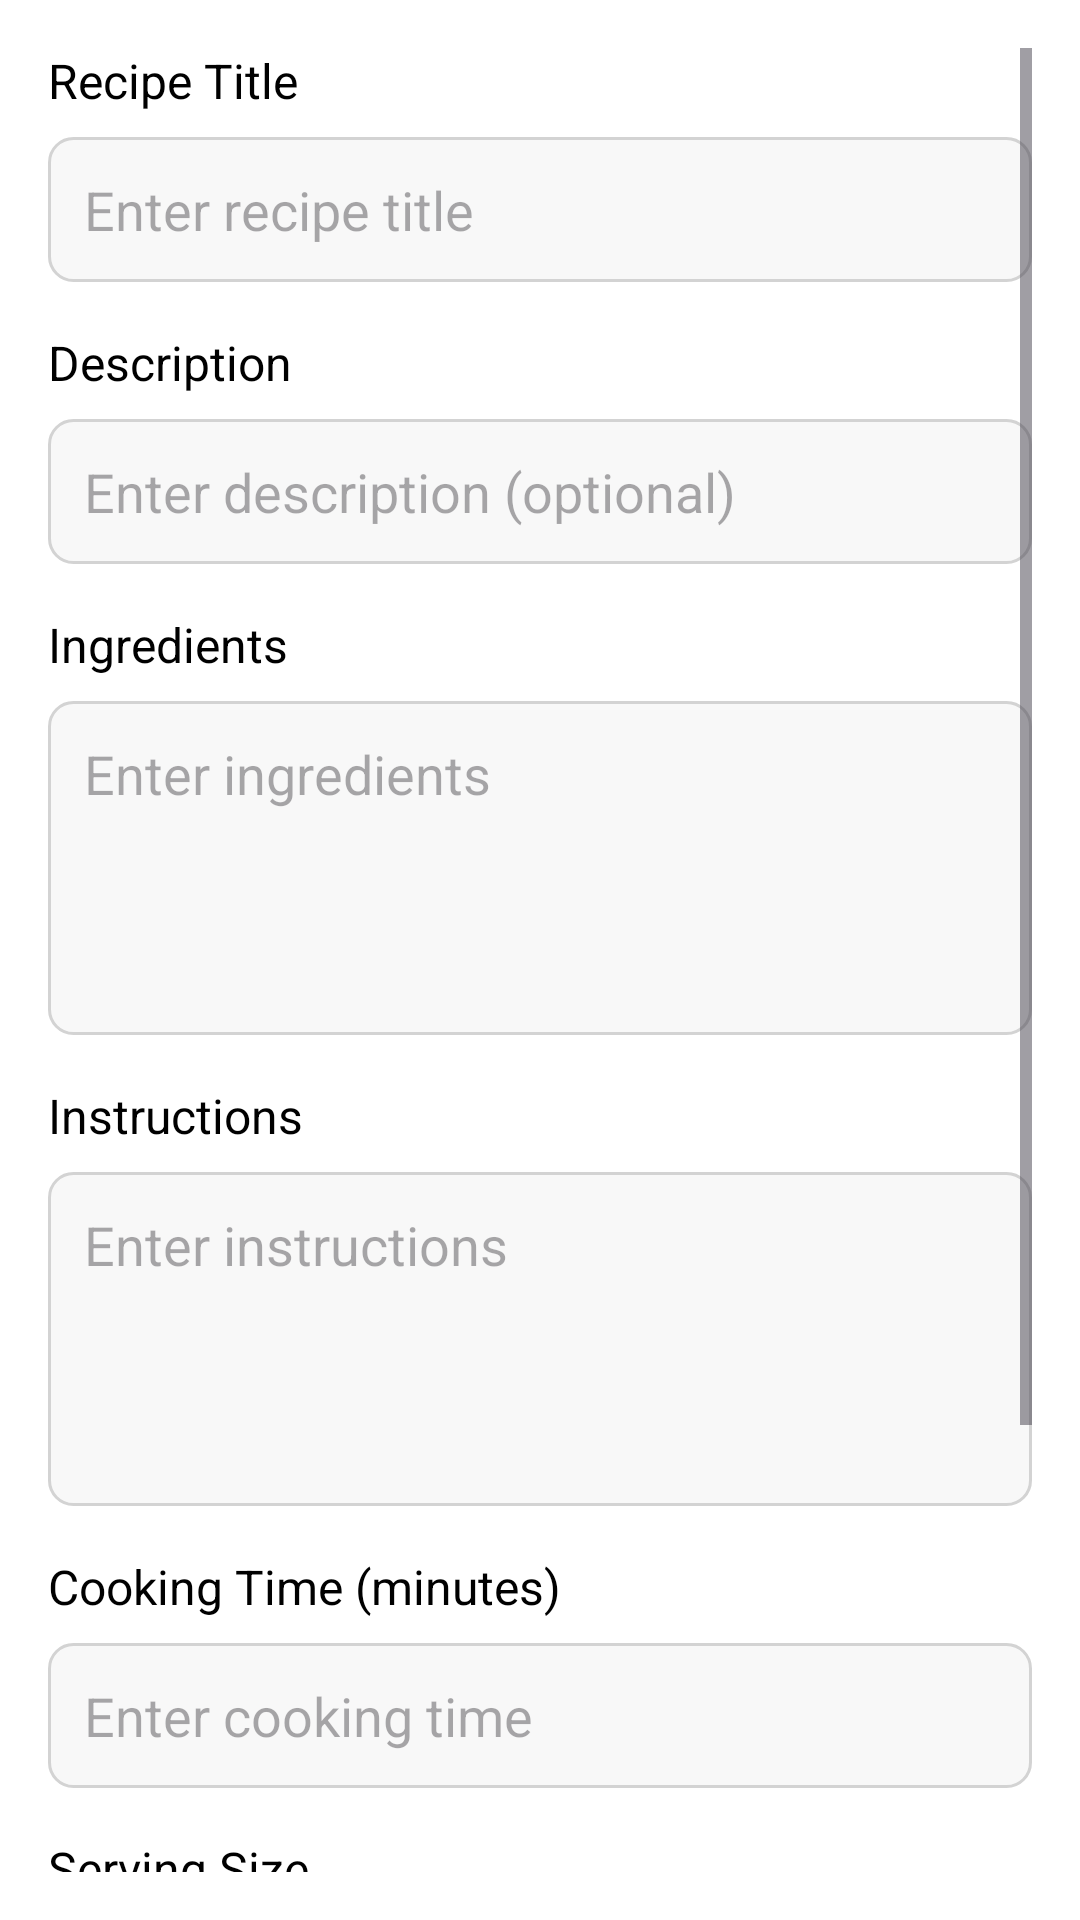

Reconstruct the res/layout file that produces this screen, plus the resources it refers to.
<!-- AndroidManifest.xml: activity theme Theme.Recepturasi -->
<!-- res/layout/activity_create_recipe.xml -->
<?xml version="1.0" encoding="utf-8"?>
<ScrollView xmlns:android="http://schemas.android.com/apk/res/android"
    android:layout_width="match_parent"
    android:layout_height="match_parent"
    android:padding="16dp">

    <LinearLayout
        android:layout_width="match_parent"
        android:layout_height="wrap_content"
        android:orientation="vertical">

        
        <TextView
            android:layout_width="wrap_content"
            android:layout_height="wrap_content"
            android:text="Recipe Title"
            android:textSize="16sp"
            android:layout_marginBottom="8dp" />

        <EditText
            android:id="@+id/recipeTitle"
            android:layout_width="match_parent"
            android:layout_height="wrap_content"
            android:hint="Enter recipe title"
            android:inputType="text"
            android:padding="12dp"
            android:background="@drawable/edit_text_background"
            android:layout_marginBottom="16dp" />

        
        <TextView
            android:layout_width="wrap_content"
            android:layout_height="wrap_content"
            android:text="Description"
            android:textSize="16sp"
            android:layout_marginBottom="8dp" />

        <EditText
            android:id="@+id/recipeDescription"
            android:layout_width="match_parent"
            android:layout_height="wrap_content"
            android:hint="Enter description (optional)"
            android:inputType="text"
            android:padding="12dp"
            android:background="@drawable/edit_text_background"
            android:layout_marginBottom="16dp" />

        
        <TextView
            android:layout_width="wrap_content"
            android:layout_height="wrap_content"
            android:text="Ingredients"
            android:textSize="16sp"
            android:layout_marginBottom="8dp" />

        <EditText
            android:id="@+id/recipeIngredients"
            android:layout_width="match_parent"
            android:layout_height="wrap_content"
            android:hint="Enter ingredients"
            android:inputType="textMultiLine"
            android:lines="4"
            android:gravity="top"
            android:padding="12dp"
            android:background="@drawable/edit_text_background"
            android:layout_marginBottom="16dp" />

        
        <TextView
            android:layout_width="wrap_content"
            android:layout_height="wrap_content"
            android:text="Instructions"
            android:textSize="16sp"
            android:layout_marginBottom="8dp" />

        <EditText
            android:id="@+id/recipeInstructions"
            android:layout_width="match_parent"
            android:layout_height="wrap_content"
            android:hint="Enter instructions"
            android:inputType="textMultiLine"
            android:lines="4"
            android:gravity="top"
            android:padding="12dp"
            android:background="@drawable/edit_text_background"
            android:layout_marginBottom="16dp" />

        
        <TextView
            android:layout_width="wrap_content"
            android:layout_height="wrap_content"
            android:text="Cooking Time (minutes)"
            android:textSize="16sp"
            android:layout_marginBottom="8dp" />

        <EditText
            android:id="@+id/recipeCookingTime"
            android:layout_width="match_parent"
            android:layout_height="wrap_content"
            android:hint="Enter cooking time"
            android:inputType="number"
            android:padding="12dp"
            android:background="@drawable/edit_text_background"
            android:layout_marginBottom="16dp" />

        
        <TextView
            android:layout_width="wrap_content"
            android:layout_height="wrap_content"
            android:text="Serving Size"
            android:textSize="16sp"
            android:layout_marginBottom="8dp" />

        <EditText
            android:id="@+id/recipeServingSize"
            android:layout_width="match_parent"
            android:layout_height="wrap_content"
            android:hint="Enter serving size"
            android:inputType="number"
            android:padding="12dp"
            android:background="@drawable/edit_text_background"
            android:layout_marginBottom="16dp" />

        
        <TextView
            android:layout_width="wrap_content"
            android:layout_height="wrap_content"
            android:text="Recipe Image (Optional)"
            android:textSize="16sp"
            android:layout_marginBottom="8dp" />

        <Button
            android:id="@+id/uploadImageButton"
            android:layout_width="match_parent"
            android:layout_height="wrap_content"
            android:text="Upload Image"
            android:backgroundTint="@color/gray"
            android:textColor="@android:color/white"
            android:layout_marginBottom="16dp" />

        
        <Button
            android:id="@+id/createRecipeButton"
            android:layout_width="match_parent"
            android:layout_height="wrap_content"
            android:text="Create Recipe"
            android:backgroundTint="@color/teal_700"
            android:textColor="@android:color/white" />

    </LinearLayout>
</ScrollView>
<!-- resources referenced by this layout -->
<resources>
  <color name="gray">#FF888888</color>
  <color name="teal_700">#FF018786</color>
  <!-- drawable edit_text_background (drawable) -->
  <?xml version="1.0" encoding="utf-8"?>
  <shape xmlns:android="http://schemas.android.com/apk/res/android" android:shape="rectangle">
      <solid android:color="#F8F8F8" />
      <stroke android:width="1dp" android:color="#D3D3D3" />
      <corners android:radius="8dp" />
      <padding android:left="8dp" android:right="8dp" android:top="4dp" android:bottom="4dp" />
  </shape>
  <style name="Theme.Recepturasi" parent="Theme.Material3.Light.NoActionBar">
          
          <item name="colorPrimary">@color/purple_500</item>
          
          <item name="colorSecondary">@color/teal_200</item>
          
          <item name="android:colorBackground">@color/white</item>
          
          <item name="android:textColor">@color/black</item>
          
          <item name="android:statusBarColor">@color/purple_700</item>
          
          <item name="android:navigationBarColor">@color/white</item>
      </style>
  <color name="purple_500">#FF6200EE</color>
  <color name="teal_200">#FF03DAC5</color>
  <color name="white">#FFFFFFFF</color>
  <color name="black">#FF000000</color>
  <color name="purple_700">#FF3700B3</color>
</resources>
